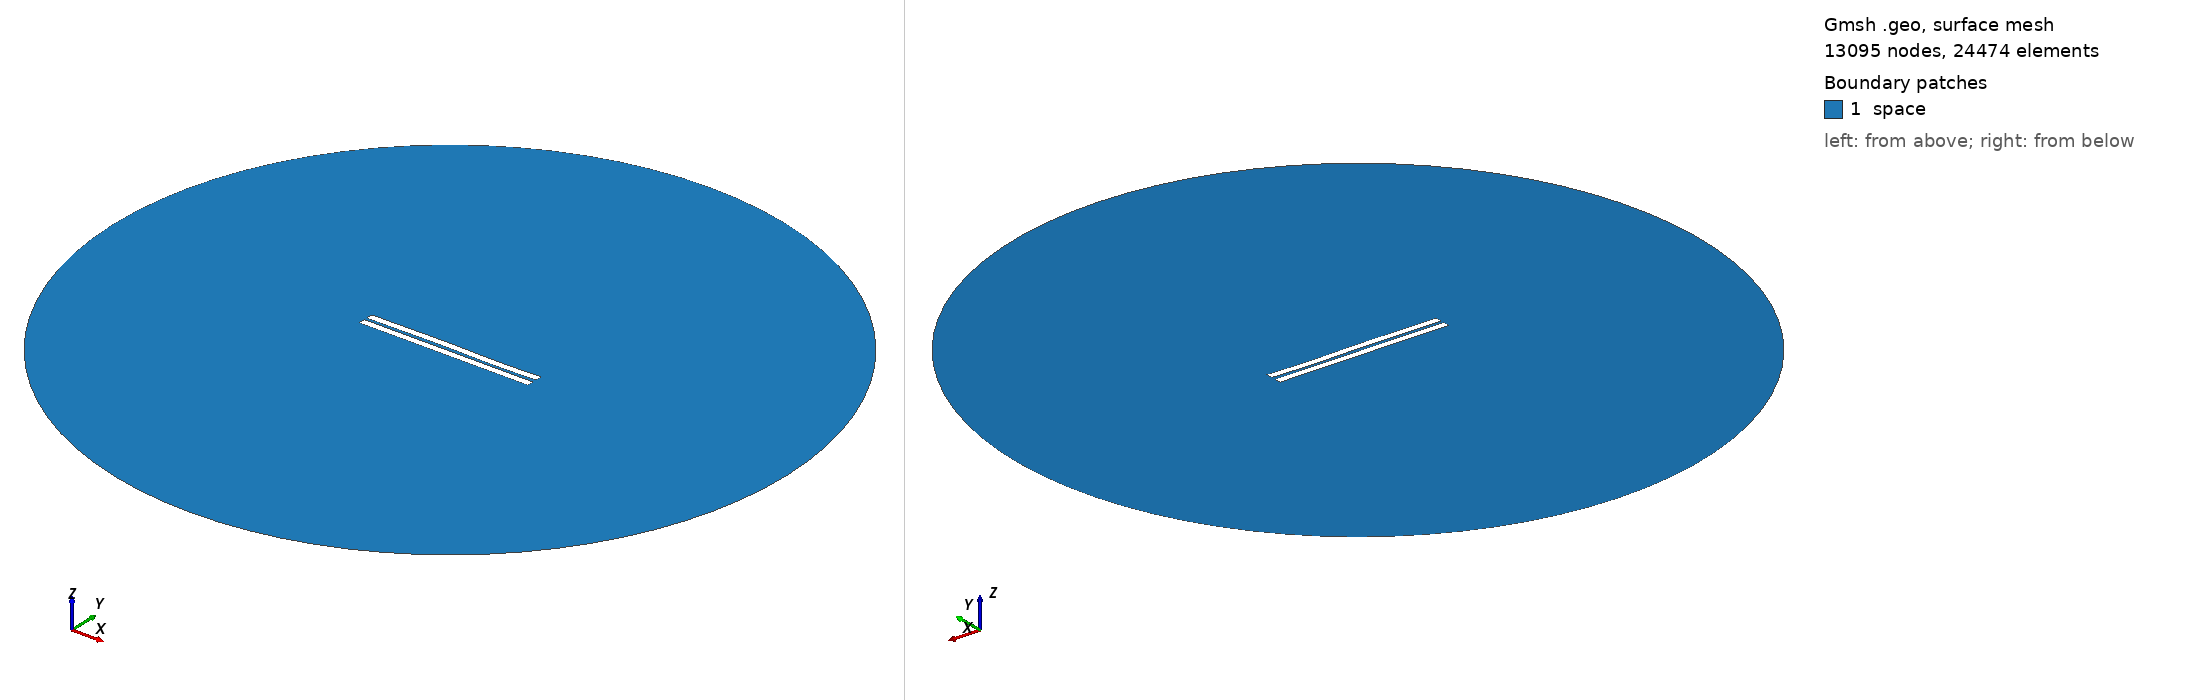

Gmsh geometry script, surface-meshed: 13095 nodes, 24474 surface elements. Boundary patches (legend numbers): 1 space. Left view from above one corner, right view from below the opposite corner. Legend entries are the model's physical surfaces. The drawing asked Gmsh for element sizes between 1% and 20% of the model's largest extent; the script's own settings can give other sizes.

=== 1097.geo (drawn) ===
//---------------------------------------
// Geometry kernel
//---------------------------------------

SetFactory("OpenCASCADE");



//---------------------------------------
// Parameters of the geometry
//---------------------------------------

// Overetch of the upper plate
overetch = 0.0;

// Distance between the plates
distance = 1.75;

// Discretization over the x axis (for the deformation)
nx = 50; 

// Length of the plate
L = 100 - overetch; 

// Number of modes
n = 4; 

// 1st mode coefficient
coeff(1) = 0.07499999999999998;
beta(1) = 0.596864 * 3.1415926535 / L;

// 2nd mode coefficient
coeff(2) = 0.07499999999999998;
beta(2) = 1.49418 * 3.1415926535 / L;

// 3rd mode coefficient
coeff(3) = 0.15;
beta(3) = 2.50025 * 3.1415926535 / L;

// 4th mode coefficient
coeff(4) = -0.075;
beta(4) = 3.49999 * 3.1415926535 / L;



//---------------------------------------
// Upper plate (deformed rectangle)
//---------------------------------------

// Coordiantes of the upper plate
xmin = -50;
xmax = 50 - overetch;

// Height of the upper plate
yheight = 4 - 2 * overetch;

// Indexes of the points
UpperID[] = {};
LowerID[] = {};
LeftID[] = {};
RightID[] = {};

// Point index
p = 1;

// Horizontal edges
For i In {1:nx}
    x = xmin + (i-1)*(xmax - xmin)/(nx-1);

    y_bottom = distance / 2 + overetch;
    For j In {1:n}
        C = (Cosh(beta(j)*L) + Cos(beta(j)*L)) / (Sinh(beta(j)*L) + Sin(beta(j)*L));
        y_bottom  = y_bottom + coeff(j) * (Cosh(beta(j)*(x+50)) - Cos(beta(j)*(x+50)) - C * (Sinh(beta(j)*(x+50)) - Sin(beta(j)*(x+50))));
    EndFor

    y_top = y_bottom + yheight;

    Point(p) = {x, y_top, 0, 1.0};
    UpperID[i] = p;
    p = p + 1;

    Point(p) = {x, y_bottom, 0, 1.0};
    LowerID[i] = p;
    p = p + 1;
EndFor

// Create point lists
UpperPts[] = {}; LowerPts[] = {};
For i In {1:nx}
  UpperPts[] += {UpperID[i]};
  LowerPts[] += {LowerID[i]};
EndFor

// Build splines
Spline(1) = {UpperPts[]};
Spline(2) = {LowerPts[]};
Line(3) = {LowerPts[nx-1], UpperPts[nx-1]};
Line(4) = {LowerPts[0], UpperPts[0]};

// Build the plane surface
Curve Loop(1) = {2, 3, -1, -4};
Plane Surface(1) = {1};



//---------------------------------------
// Lower plate (rectangle)
//---------------------------------------

// Vertices
Point(1001) = {-50, -1, 0, 1.0};
Point(1002) = { 50, -1, 0, 1.0};
Point(1003) = { 50,  -5, 0, 1.0};
Point(1004) = {-50,  -5, 0, 1.0};

// Edges
Line(5) = {1001, 1002};
Line(6) = {1002, 1003};
Line(7) = {1003, 1004};
Line(8) = {1004, 1001};

// Plane surface
Line Loop(2) = {5, 6, 7, 8};
Plane Surface(2) = {2}; 



//---------------------------------------
// Outer (fictious) boundary
//---------------------------------------

// Points
Point(1005) = {0, 0, 0};       // Center
Point(1006) = {200, 0, 0};     // Start point
Point(1007) = {0, 200, 0};     // 90 degrees
Point(1008) = {-200, 0, 0};    // 180 degrees
Point(1009) = {0, -200, 0};    // 270 degrees

// Circle arcs (each needs start, center, end)
Circle(9) = {1006, 1005, 1007};
Circle(10) = {1007, 1005, 1008};
Circle(11) = {1008, 1005, 1009};
Circle(12) = {1009, 1005, 1006};

// Plane surface for the entire domain
Curve Loop(3) = {9, 10, 11, 12};
Surface(3) = {3};

// Subtract the plates from the whole domain to obtain the actual domain where we want to solve the equations
BooleanDifference{ Surface{3}; Delete; }{ Surface{1}; Surface{2}; Delete; }




//---------------------------------------
// Transfinite Lines/Curves
//---------------------------------------

// Set the number of points on the boundaries
r = 7;

// Plates
Transfinite Curve {1, 2} = 50*r Using Progression 1;
Transfinite Curve {3, 4} = 2*r Using Progression 1;
Transfinite Line {5, 7} = 50*r Using Progression 1;
Transfinite Line {6, 8} = 2*r Using Progression 1;

// Outer boundary
Transfinite Line {9, 10, 11, 12} = 20 Using Progression 1;



//---------------------------------------
// Physical groups
//---------------------------------------                

// Physical curves (boundaries)
Physical Line("force_segment", 10) = {2};
Physical Line("upper_plate", 11) = {1, 3, 4};
Physical Line("lower_plate", 12) = {5, 6, 7, 8};
Physical Line("boundary", 20) = {9, 10, 11, 12};

// Physical Surfaces
Physical Surface("space", 30) = {3};



//---------------------------------------
// 6. Generate the Mesh
//---------------------------------------

// 2D mesh generation
Mesh 2;
